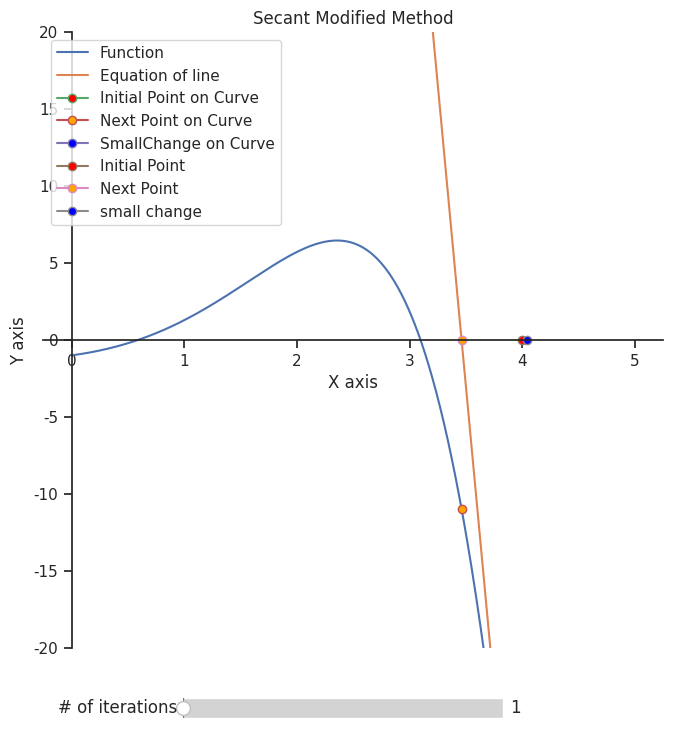

The matplotlib source for this figure:
# Basic precode setup of importing all the libraries, such as MatPlotlib for plotting, Seaborn to make it look nicer
# Numpy for the math tools as well as the widgets class from MatPlotLib for the slider tools
import matplotlib
from matplotlib.widgets import Slider
import seaborn as sns
import numpy as np
import matplotlib.pyplot as plt
sns.set(style="ticks")

# This is the x limit, so starting my x from 1 to 30, the reason i start from 1 is because with the equation if i put 0 it becomes undefined
x = np.linspace(0, 5 ,1000)

# This is a function to compute your equation 
#like f(x) = x^2 , so this equation used takes in x and outputs f based on the equation of the parachutist

# def equationf(x):con
# 	g = 9.81
# 	m = 68.1
# 	t = 10
# 	v = 40
# 	f = ((g*m)/x)*(1-np.exp(-(x/m)*t))-v
# 	return f

# Another example equation f(x) = 3cos x + 5sin x , for sine, cosine, exponential you have to put np. Like np.cos(x), np.exp(x)
# def equationf(x):
#     f = 3*(np.cos(x)) +5*(np.sin(x))
#     return f

#Another one for f(X) = 3x^2 - 25x -2
def equationf(x):
    f = np.exp(x)*np.sin(x) -1
    return f

# def derivative(x):
#     f = np.exp(x)*(np.sin(x) +np.cos(x))
#     return f

# def equationf(x):
#     f = np.exp(-x) - x
#     return f

def derivative(x):
    f = 10*x**9 
    return f

###################
# starting value
back = 3.5
initial = 4
deltaval = 0.01
######################3


# Plotting settings
# Figure is the "window" of the plot, with size 8 and 8, what is the unit? idk i just change until its nice
fig= plt.figure(figsize=(8,8))

# ax or axes in matlab term is the "plot" or "image" in the figure, so you can have a figure with 8 plots called axes (different from axis)
ax = plt.subplot()

ax.set_ylim([-20,20])
# Spines in matlab term pretty much means like "edge line" or "axis lines" of the plot, so like the "top line, bottom like etc"
#I made the top and right line invisible so we will only have 2 lines which will be the x and y axis
# i set the position of the line to be at 0,0 cuz origin
ax.spines['left'].set_position(('data', 0))
ax.spines['bottom'].set_position(('data', 0))
ax.spines['top'].set_visible(False)
ax.spines['right'].set_visible(False)



# Initial Val

initialval = initial
deltax = deltaval*initialval

#This time i want to plot the equation of like so Y = mX + C , where m is gradient and C is y-intercept

# finding y1 so that i can use to find gradient
y0 = equationf(initialval + deltax)
y1 = equationf(initialval)

newval = initialval - (deltax*y1)/(y0-y1)

# Finding the gradient here
m = (y0-y1)/(deltax) # gradient

# Finds the Y-intercept C based on the equation (y1-y2) = m(x1-x2)
# So expanding that equation will get y1 -y2 = m*x1 - m*x2
# Since its y- intercept, x1 = 0
#  y1 = -m*x2 - y2

# Since formula for c from Y = mX + c when X =0 is C = Y
# Therefore C = y1 = -m*X2 - y2
# Math in programming


C = -m*newval

y = m*x + C # Equation of line

# Main Equation Line
line1, = plt.plot(x,equationf(x) ,label="Function")

# This plots the equation of line between the 2 points,
lineeqn, = plt.plot(x, y, label = "Equation of line")

# This plots the XL and Xu point but show them with respect to on the curve so you can see it better
initialpointoncurve,= plt.plot(initialval, equationf(initialval), label="Initial Point on Curve",marker='o', markerfacecolor='red', markersize=6)
nextpointoncurve, = plt.plot(newval, equationf(newval), label="Next Point on Curve",marker='o', markerfacecolor='orange', markersize=6)
smallchangeofpoint, = plt.plot(initialval+deltax, equationf(initialval+deltax), label="SmallChange on Curve",marker='o', markerfacecolor='blue', markersize=6)



# The usual 3 big boi points
firstpoint,= plt.plot(initialval, 0, label="Initial Point",marker='o', markerfacecolor='red', markersize=6)
nextpoint, = plt.plot(newval, 0, label="Next Point", marker='o', markerfacecolor='orange', markersize=6)
smallchange, = plt.plot(initialval+deltax, 0, label="small change", marker='o', markerfacecolor='blue', markersize=6)


# Labels the axis, title and show the legend
plt.title("Secant Modified Method")
plt.ylabel("Y axis")
plt.xlabel("X axis")
plt.legend()




# slider functionality
# This create the slider axe, (again remember that an axe is pretty much like a "plot" or "image" on a figure)
# The first 2 numbers are like the where the left and bottom part of the slider starts, so 0.1 and 0.01 so its pretty low
# the last 2 numer is the width and height of the slider
axSlider1 = plt.axes([0.3,0.01,0.4, 0.05])

# this line will turn the axe into an actual slider instead of a blank "plot" or image"
# If you want to icnrease the total number of iteration available change valmax
iterationSlider = Slider(axSlider1, "# of iterations", valmin = 1, valmax = 20, valinit = 1, valstep = 1)



# This is the function that the slider will use when you change the slider value, will be explained later
# What this function do is like what you read in the textbook the f(xl)*f(xu) < 0 and blah blah rule



def newPoint(val):
    iteration = int(iterationSlider.val)
    initialval = initial
    global deltaval
    deltax = deltaval*initialval

    y0 = equationf(initialval + deltax)
    y1 = equationf(initialval)
    newval = initialval - (deltax*y1)/(y0-y1)
    m = (y0-y1)/(deltax)
    C = -m*newval
    y = m*x + C
    # Based on the # of iteration you choose, this will do the condition process n times
    # so if you choose 2 iterations, it does the calculation 2 times
    for i in range(1,iteration):
        initialval = newval
        deltax = deltaval*initialval
        y0 = equationf(initialval + deltax)
        y1 = equationf(initialval)
        newval = initialval - (deltax*y1)/(y0-y1)
        m = (y0-y1)/(deltax)
        C = -m*newval
        y = m*x + C
        print(f"Initial val is {initialval} and next val is {newval} and delta is {deltax}")
        print(f"F(x) is {y1} and F(x+1) is {y0}")
    # Once everything is done, update the points with the new x values 
    firstpoint.set_xdata(initialval)
    nextpoint.set_xdata(newval)
    smallchange.set_xdata(initialval + deltax)
    # Same thing update the x and y values of the new points
    initialpointoncurve.set_xdata(initialval)
    initialpointoncurve.set_ydata(equationf(initialval))
    nextpointoncurve.set_xdata(newval)
    nextpointoncurve.set_ydata(equationf(newval))
    smallchangeofpoint.set_xdata(initialval + deltax)
    smallchangeofpoint.set_ydata(equationf(initialval + deltax))
    # Update the equation of line with the new equation
    lineeqn.set_ydata(y)
    # Redraw everything
    plt.draw()



# So iterationSlider is what i call my slider object, and the .on_changed() will be what the slider will do when it changed
# the format is like this   sliderName.on_changed(Functiontocall)
# Meaning when i change my slider values, so when it changes, it calls the function newPoint() that i did.
iterationSlider.on_changed(newPoint)

# Finally show all the things, plot, sliders, and etc
plt.show()
